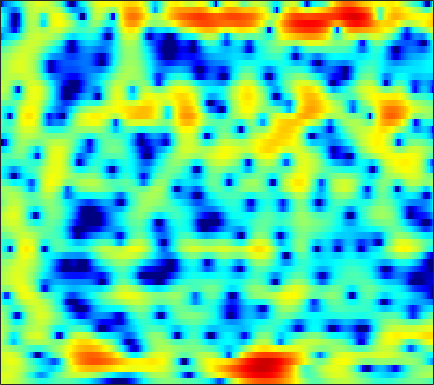

Values plotted in this chart, from the file beside it:
2.8926, 2.8914, 2.8423, 2.7446, 2.6292, 2.4215, 2.1656, 1.9327, 1.5819, 1.1681, 0.66954, 0.25272, -0.34478, -0.97594, -1.4686, -2.1075, -2.7123, -3.0926, -3.4538, -3.6037, -3.5654, -3.4175, -3.1382, -2.7725
3.127, 3.236, 3.309, 3.288, 3.208, 3.015, 2.713, 2.41, 1.899, 1.268, 0.4939, -0.189, -1.238, -2.468, -3.506, -5.029, -6.625, -7.737, -8.715, -8.73, -7.839, -6.868, -5.5, -4.203
1.713, 2.154, 2.6, 2.894, 3.019, 3.061, 2.957, 2.795, 2.471, 2.033, 1.482, 1.005, 0.303, -0.4584, -1.047, -1.866, -2.681, -3.284, -4.058, -4.765, -5.413, -5.816, -6.208, -6.328
2.035, 2.651, 3.251, 3.62, 3.77, 3.796, 3.635, 3.398, 2.935, 2.312, 1.524, 0.8406, -0.1657, -1.265, -2.114, -3.233, -4.259, -4.928, -5.683, -6.316, -6.978, -7.57, -8.616, -9.963
2.663, 2.924, 3.14, 3.207, 3.163, 2.973, 2.627, 2.256, 1.602, 0.7434, -0.3659, -1.388, -3.075, -5.289, -7.462, -11.51, -18.12, -22.3, -15.32, -10.68, -7.83, -6.291, -4.726, -3.461
1.899, 1.708, 1.395, 1.036, 0.7525, 0.3893, 0.05647, -0.1611, -0.4395, -0.7158, -1.018, -1.284, -1.687, -2.143, -2.482, -2.847, -3.088, -3.128, -2.97, -2.623, -2.156, -1.759, -1.213, -0.651
1.82, 0.8665, -0.7246, -2.708, -4.397, -6.402, -6.938, -6.082, -4.288, -2.606, -1.264, -0.4829, 0.3035, 0.8586, 1.153, 1.414, 1.548, 1.581, 1.558, 1.452, 1.259, 1.062, 0.7445, 0.3819
2.702, 1.714, 0.1354, -1.713, -3.17, -4.737, -5.086, -4.412, -2.897, -1.332, 0.01405, 0.8468, 1.74, 2.408, 2.779, 3.099, 3.226, 3.197, 2.981, 2.551, 1.856, 1.141, -0.1275, -1.917
2.309, 1.711, 0.8885, 0.08837, -0.4481, -1.008, -1.318, -1.369, -1.208, -0.8294, -0.3083, 0.1235, 0.7045, 1.234, 1.564, 1.891, 2.076, 2.106, 1.98, 1.663, 1.153, 0.6299, -0.2421, -1.297
2.083, 1.346, 0.2283, -1.031, -2.048, -3.402, -4.547, -5.066, -5.008, -4.17, -2.925, -1.938, -0.7058, 0.3457, 0.9964, 1.673, 2.142, 2.36, 2.477, 2.416, 2.188, 1.911, 1.438, 0.8645
1.785, 0.9237, -0.4479, -2.17, -3.796, -6.68, -11.03, -15.68, -15.2, -9.211, -5.318, -3.249, -1.163, 0.3574, 1.234, 2.111, 2.703, 2.988, 3.174, 3.163, 2.975, 2.722, 2.259, 1.661
0.4765, -0.1446, -0.9823, -1.763, -2.291, -2.867, -3.185, -3.186, -2.825, -2.088, -1.118, -0.3467, 0.6145, 1.434, 1.931, 2.431, 2.738, 2.842, 2.838, 2.659, 2.32, 1.964, 1.35, 0.5721
-2.401, -3.484, -4.58, -4.785, -4.302, -3.193, -1.959, -1.094, -0.05101, 0.8465, 1.598, 2.062, 2.546, 2.863, 2.992, 3.018, 2.896, 2.717, 2.377, 1.936, 1.407, 0.9578, 0.2564, -0.5608
-3.916, -6.685, -12.04, -12.07, -7.752, -3.586, -0.8508, 0.615, 2.047, 3.035, 3.664, 3.927, 4.022, 3.855, 3.564, 2.958, 2.143, 1.43, 0.4141, -0.535, -1.284, -1.681, -2.018, -2.296
0.5386, 0.3242, 0.2147, 0.4513, 0.8605, 1.608, 2.409, 2.958, 3.543, 3.905, 4.014, 3.908, 3.512, 2.781, 1.985, 0.5428, -1.438, -3.385, -6.834, -11.47, -14.73, -12.77, -9.424, -7.296
1.368, 1.665, 2.029, 2.387, 2.653, 2.985, 3.27, 3.433, 3.55, 3.515, 3.296, 2.996, 2.389, 1.508, 0.6524, -0.7717, -2.558, -4.127, -6.46, -8.678, -9.944, -9.959, -9.263, -8.495
0.9237, 1.399, 1.944, 2.393, 2.675, 2.977, 3.193, 3.287, 3.31, 3.206, 2.961, 2.675, 2.145, 1.453, 0.826, -0.1444, -1.24, -2.11, -3.288, -4.4, -5.404, -6.065, -6.87, -7.648
0.4021, 0.8974, 1.467, 1.954, 2.266, 2.616, 2.884, 3.028, 3.131, 3.121, 2.984, 2.791, 2.41, 1.893, 1.412, 0.6627, -0.1913, -0.8902, -1.876, -2.925, -4.025, -4.894, -6.135, -7.512
-0.1398, 0.2077, 0.6328, 1.039, 1.354, 1.791, 2.23, 2.542, 2.898, 3.139, 3.225, 3.178, 2.953, 2.534, 2.101, 1.382, 0.5229, -0.1951, -1.214, -2.271, -3.333, -4.15, -5.269, -6.516
-1.151, -1.224, -1.41, -1.509, -1.335, -0.6302, 0.4787, 1.39, 2.505, 3.367, 3.918, 4.105, 4.06, 3.669, 3.163, 2.201, 0.9445, -0.1541, -1.714, -3.153, -4.179, -4.599, -4.819, -4.918
-2.712, -3.439, -5.648, -10.54, -18.59, -10.53, -3.709, -0.7035, 1.964, 3.679, 4.708, 5.109, 5.204, 4.822, 4.207, 2.913, 0.9709, -1.047, -4.908, -11.6, -19.95, -12.07, -6.898, -4.31
-3.216, -3.038, -3.19, -3.449, -3.334, -2.423, -0.8733, 0.3773, 1.841, 2.943, 3.654, 3.934, 3.975, 3.66, 3.184, 2.251, 0.9672, -0.1961, -1.907, -3.439, -4.212, -4.14, -3.476, -2.669
-1.742, -1.275, -0.7504, -0.2761, 0.07902, 0.5851, 1.12, 1.509, 1.966, 2.303, 2.48, 2.495, 2.358, 2.052, 1.733, 1.211, 0.6109, 0.1476, -0.446, -0.9395, -1.301, -1.477, -1.626, -1.736
0.08616, 0.4798, 0.9555, 1.367, 1.628, 1.906, 2.096, 2.171, 2.17, 2.043, 1.784, 1.511, 1.066, 0.561, 0.1799, -0.2924, -0.6592, -0.8575, -1.018, -1.1, -1.139, -1.166, -1.242, -1.417
1.343, 1.759, 2.243, 2.615, 2.815, 2.96, 2.947, 2.826, 2.502, 1.967, 1.215, 0.5027, -0.6263, -1.896, -2.846, -3.854, -4.23, -4.05, -3.391, -2.593, -1.871, -1.453, -1.086, -0.9526
1.373, 1.976, 2.637, 3.125, 3.368, 3.513, 3.446, 3.245, 2.756, 1.98, 0.866, -0.2535, -2.252, -5.111, -8.244, -15.63, -20.31, -12.32, -7.211, -4.313, -2.477, -1.548, -0.7354, -0.3032
-0.2228, 0.7191, 1.699, 2.399, 2.747, 2.995, 3.005, 2.855, 2.446, 1.802, 0.9083, 0.07096, -1.275, -2.823, -4.018, -5.285, -5.593, -5.081, -3.84, -2.519, -1.431, -0.7948, -0.219, 0.05351
-1.352, -0.3107, 0.7467, 1.474, 1.834, 2.101, 2.144, 2.045, 1.758, 1.311, 0.7424, 0.2695, -0.3681, -0.9493, -1.287, -1.527, -1.519, -1.343, -0.9455, -0.4648, -0.01205, 0.2448, 0.4251, 0.3716
-0.3293, 0.2818, 0.9079, 1.326, 1.51, 1.595, 1.51, 1.345, 0.9982, 0.5034, -0.09312, -0.5855, -1.203, -1.673, -1.83, -1.711, -1.245, -0.7418, -0.005777, 0.6838, 1.244, 1.513, 1.643, 1.469
0.5608, 0.7347, 0.8351, 0.8014, 0.705, 0.4964, 0.2273, -0.02414, -0.4705, -1.101, -2.051, -3.061, -4.859, -7.032, -8.164, -7.278, -4.53, -2.515, -0.3159, 1.317, 2.456, 3.026, 3.426, 3.427
-1.637, -1.737, -2.176, -2.943, -3.651, -4.526, -4.984, -4.968, -4.679, -4.48, -4.733, -5.352, -6.95, -9.445, -11.1, -9.604, -5.688, -3.165, -0.5654, 1.354, 2.72, 3.449, 4.07, 4.317
-4.747, -4.947, -5.933, -7.957, -10.52, -16.72, -25.23, -16.21, -10.58, -7.744, -6.138, -5.41, -4.819, -4.37, -3.948, -3.15, -2.038, -1.089, 0.1851, 1.363, 2.364, 2.977, 3.589, 3.962
-4.403, -4.578, -5.214, -6.245, -7.188, -8.364, -8.739, -8.273, -7.041, -5.744, -4.662, -4.044, -3.382, -2.86, -2.488, -1.95, -1.319, -0.7723, 0.05273, 0.9182, 1.762, 2.344, 3, 3.481
-2.243, -2.409, -2.658, -2.905, -3.048, -3.163, -3.148, -3.043, -2.82, -2.575, -2.422, -2.397, -2.505, -2.765, -3.023, -3.291, -3.287, -2.97, -2.09, -0.8816, 0.3993, 1.279, 2.273, 3.026
-1.641, -1.807, -1.825, -1.672, -1.489, -1.18, -0.8837, -0.6996, -0.5598, -0.5827, -0.8343, -1.211, -2.084, -3.494, -5.058, -8.199, -12.64, -13.39, -8.488, -4.341, -1.471, 0.1052, 1.675, 2.756
-5.631, -5.912, -5.293, -4.02, -3.01, -1.805, -0.8441, -0.3056, 0.1697, 0.3496, 0.2352, -0.07223, -0.8048, -1.955, -3.103, -4.955, -6.527, -6.638, -5.074, -2.843, -0.8788, 0.3305, 1.586, 2.49
-18.28, -27.41, -12.87, -7.714, -5.312, -3.071, -1.507, -0.6438, 0.1868, 0.7012, 0.9323, 0.9362, 0.7634, 0.4189, 0.09667, -0.3113, -0.5955, -0.6378, -0.4712, -0.08553, 0.4044, 0.7823, 1.235, 1.612
-5.976, -6.182, -5.629, -4.449, -3.425, -2.107, -0.9424, -0.192, 0.6276, 1.252, 1.671, 1.863, 1.955, 1.89, 1.753, 1.496, 1.189, 0.9411, 0.6261, 0.3322, 0.09577, -0.04784, -0.1702, -0.232
-2.209, -2.384, -2.382, -2.082, -1.679, -0.9686, -0.1165, 0.5487, 1.395, 2.125, 2.689, 2.981, 3.172, 3.139, 2.968, 2.535, 1.896, 1.278, 0.3167, -0.7567, -1.837, -2.554, -3.265, -3.657
-1.552, -2.067, -2.768, -3.204, -3.149, -2.34, -0.9514, 0.2259, 1.706, 2.93, 3.841, 4.305, 4.638, 4.628, 4.391, 3.738, 2.669, 1.566, -0.3747, -2.926, -6.183, -8.807, -11.04, -10.58
-2.72, -3.85, -6.576, -12.19, -20.1, -10.86, -4.565, -1.649, 1.058, 2.94, 4.248, 4.91, 5.421, 5.513, 5.312, 4.664, 3.54, 2.353, 0.1961, -2.734, -6.727, -10.42, -13.62, -12.49
-2.847, -3.2, -4.087, -4.996, -5.222, -4.325, -2.55, -1.112, 0.6296, 2.073, 3.2, 3.847, 4.413, 4.652, 4.6, 4.224, 3.487, 2.698, 1.335, -0.3078, -2.115, -3.445, -5.038, -6.349
-0.9956, -1.012, -1.172, -1.388, -1.512, -1.506, -1.256, -0.9035, -0.2031, 0.6847, 1.626, 2.29, 3.035, 3.538, 3.725, 3.706, 3.376, 2.937, 2.123, 1.075, -0.1497, -1.153, -2.598, -4.088
1.315, 1.109, 0.6305, -0.1116, -0.8347, -2.069, -3.451, -4.272, -4.299, -2.857, -0.8585, 0.5209, 2.011, 3.049, 3.549, 3.869, 3.833, 3.591, 3.024, 2.186, 1.127, 0.1814, -1.266, -2.929
2.491, 2.264, 1.678, 0.6851, -0.4411, -2.691, -6.42, -11.19, -15.08, -7.046, -2.497, -0.2959, 1.694, 2.96, 3.54, 3.925, 3.928, 3.71, 3.155, 2.342, 1.288, 0.3601, -1.065, -2.718
1.745, 1.867, 1.795, 1.441, 0.9976, 0.2438, -0.5446, -0.971, -1.02, -0.3979, 0.601, 1.359, 2.203, 2.76, 2.971, 2.977, 2.68, 2.277, 1.509, 0.5268, -0.6493, -1.623, -2.991, -4.451
0.5186, 1.086, 1.601, 1.889, 1.999, 2.047, 2.048, 2.065, 2.144, 2.288, 2.463, 2.574, 2.635, 2.534, 2.328, 1.84, 1.091, 0.3504, -0.865, -2.331, -3.971, -5.252, -6.865, -8.196
0.0766, 0.7925, 1.537, 2.094, 2.413, 2.731, 2.956, 3.079, 3.187, 3.227, 3.181, 3.078, 2.82, 2.395, 1.938, 1.114, 0.002179, -1.061, -2.824, -5.084, -7.951, -10.58, -14.63, -17.16
0.1789, 0.7406, 1.399, 1.955, 2.303, 2.69, 2.994, 3.16, 3.302, 3.348, 3.28, 3.149, 2.841, 2.36, 1.865, 1, -0.1353, -1.201, -2.959, -5.191, -8.032, -10.66, -14.71, -17.18
-0.1791, 0.2144, 0.7402, 1.243, 1.592, 2.02, 2.384, 2.609, 2.84, 2.98, 3.023, 2.977, 2.798, 2.467, 2.107, 1.474, 0.6387, -0.1134, -1.303, -2.678, -4.174, -5.307, -6.697, -7.744
-1.736, -1.367, -0.8214, -0.2591, 0.1619, 0.6859, 1.161, 1.495, 1.893, 2.226, 2.481, 2.606, 2.676, 2.621, 2.491, 2.191, 1.747, 1.323, 0.6501, -0.1218, -0.9676, -1.622, -2.502, -3.38
-5.35, -4.557, -3.567, -2.739, -2.203, -1.571, -0.9606, -0.4968, 0.1379, 0.7784, 1.371, 1.772, 2.208, 2.512, 2.647, 2.684, 2.589, 2.423, 2.116, 1.72, 1.242, 0.8402, 0.2659, -0.3958
-9.868, -7.955, -6.515, -5.812, -5.581, -5.34, -4.898, -4.36, -3.317, -2.066, -0.7847, 0.09795, 1.095, 1.846, 2.241, 2.57, 2.69, 2.68, 2.568, 2.391, 2.209, 2.066, 1.85, 1.589
-6.37, -6.52, -7.174, -8.436, -9.866, -12.37, -14.48, -13.58, -10, -6.46, -3.638, -1.948, -0.1986, 1.013, 1.598, 1.997, 1.988, 1.806, 1.428, 1.145, 1.177, 1.428, 1.9, 2.383
-2.519, -3.801, -5.874, -8.51, -10.88, -14.89, -17.98, -17.32, -13.14, -8.641, -4.923, -2.703, -0.4929, 0.9616, 1.574, 1.701, 1.032, -0.1018, -2.567, -5.662, -5.683, -3.131, 0.04029, 2.154
-1.842, -3.245, -5.337, -7.866, -10.33, -14.71, -23.4, -25.84, -14.59, -8.707, -4.703, -2.47, -0.2265, 1.25, 1.862, 2.046, 1.472, 0.4765, -1.589, -3.926, -3.885, -2.004, 0.5666, 2.435
-5.224, -5.937, -6.728, -7.685, -8.434, -9.545, -10.14, -9.758, -8.021, -5.569, -3.181, -1.633, 0.05547, 1.3, 1.943, 2.457, 2.588, 2.503, 2.265, 2.066, 2.055, 2.181, 2.459, 2.668
-14.24, -11.7, -9.398, -8.005, -7.309, -6.564, -5.758, -5.065, -3.958, -2.725, -1.405, -0.4501, 0.7039, 1.658, 2.246, 2.817, 3.169, 3.309, 3.349, 3.269, 3.092, 2.895, 2.545, 2.023
